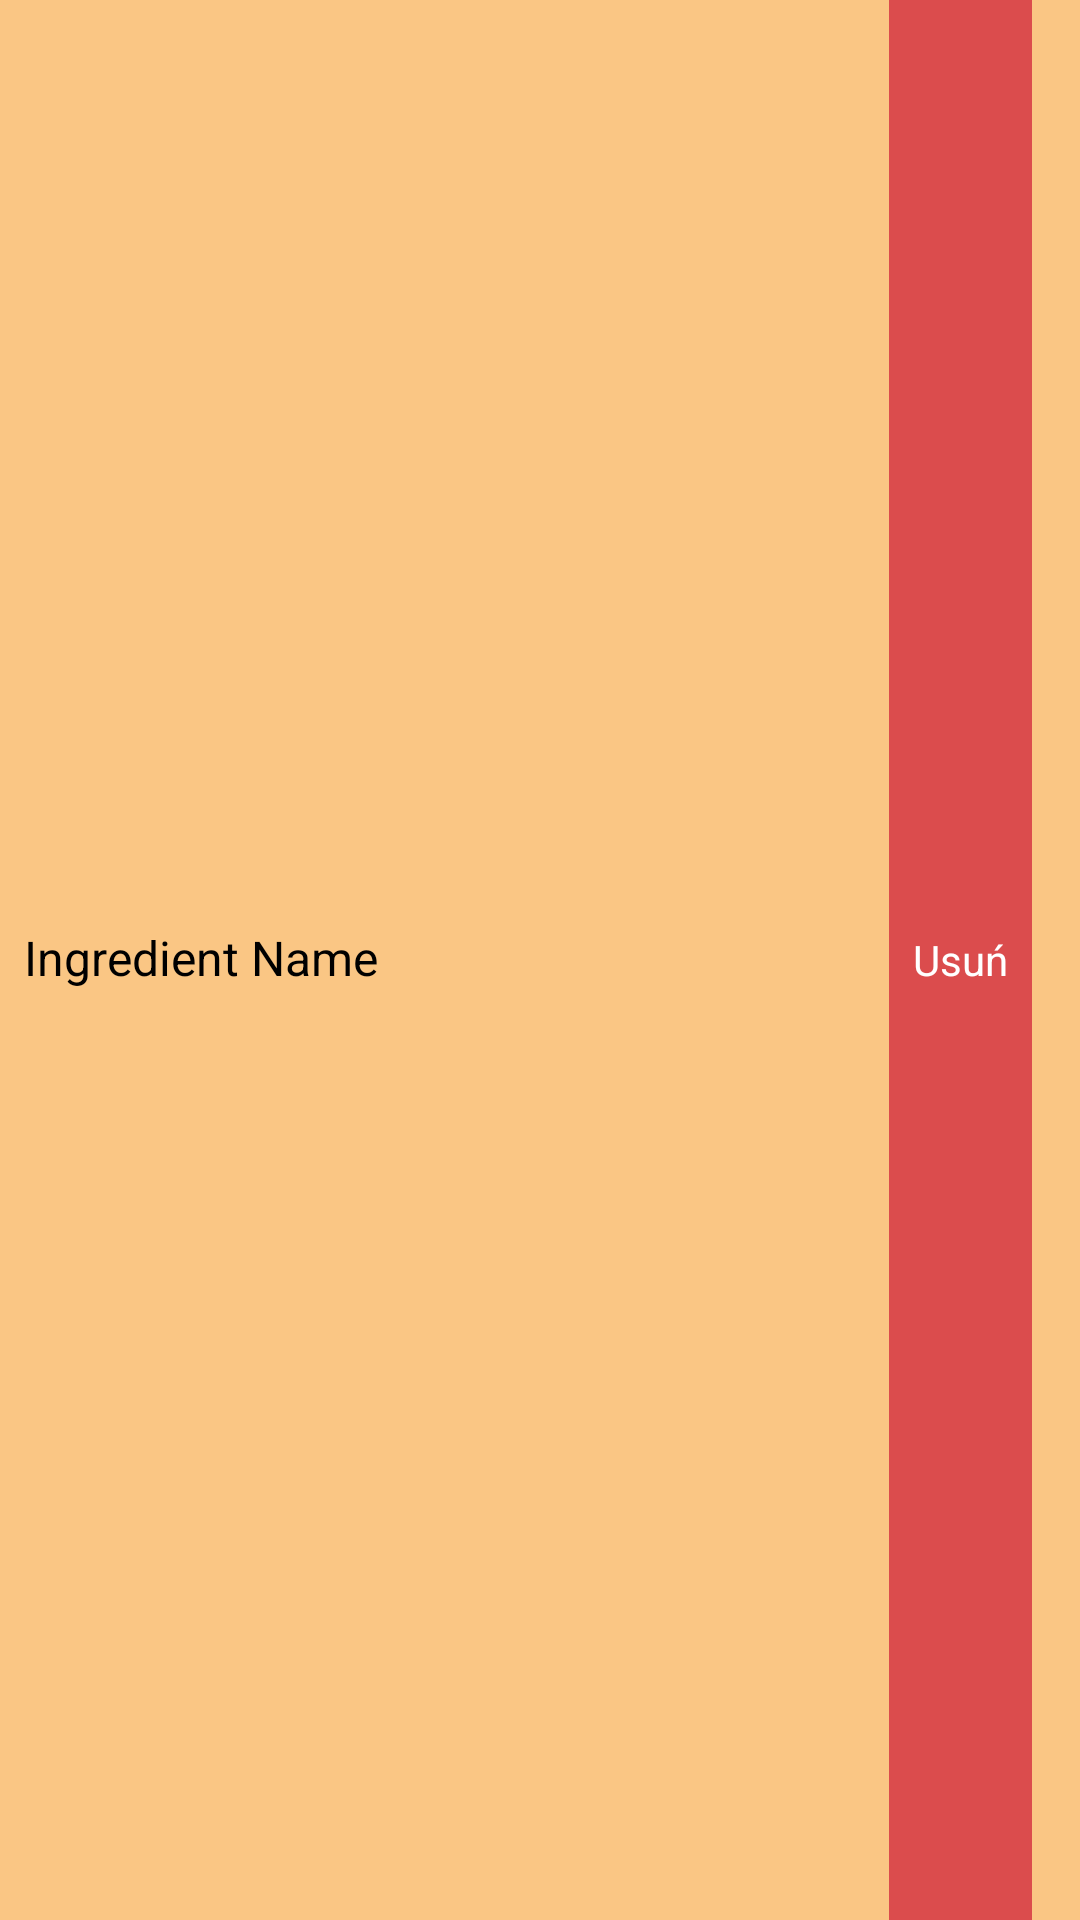

This screen was rendered from an Android layout file. Write that file and the resources it references.
<!-- AndroidManifest.xml: application theme AppTheme -->
<!-- res/layout/ingredient_item.xml -->
<?xml version="1.0" encoding="utf-8"?>
<LinearLayout xmlns:android="http://schemas.android.com/apk/res/android"
    android:layout_width="match_parent"
    android:layout_height="wrap_content"
    android:orientation="horizontal"
    android:layout_marginTop="8dp"
    android:background="?attr/background_color">

    <TextView
        android:id="@+id/ingredientTextView"
        android:layout_width="0dp"
        android:layout_height="wrap_content"
        android:layout_weight="1"
        android:padding="8dp"
        android:textSize="16sp"
        android:textColor="?attr/android:color"
        android:text="Ingredient Name" />

    <TextView
        android:id="@+id/removeIngredientButton"
        android:layout_width="wrap_content"
        android:layout_height="match_parent"
        android:layout_marginEnd="16dp"
        android:background="?attr/colorButtons"
        android:textColor="?attr/android:textColor"
        android:gravity="center"
        android:padding="8dp"
        android:text="Usuń"
         />

</LinearLayout>
<!-- resources referenced by this layout -->
<resources>
  <style name="AppTheme" parent="Theme.Material3.DynamicColors.Light">
          <item name="colorPrimary">@color/theme1</item>
          <item name="colorPrimaryVariant">@color/theme2</item>
          <item name="colorAccent">@color/theme3</item>
          <item name="colorButtons">@color/Buttons</item>
          <item name="android:textColor">#FFFFFF</item>
          <item name="background_color">@color/background_color</item>
          <item name="android:color">#000000</item>
          
          
      </style>
  <color name="theme1">#E4B579</color>
  <color name="theme2">#041B41</color>
  <color name="theme3">#D44A4B</color>
  <color name="Buttons">#DB4C4D</color>
  <color name="background_color">#FAC684</color>
</resources>
